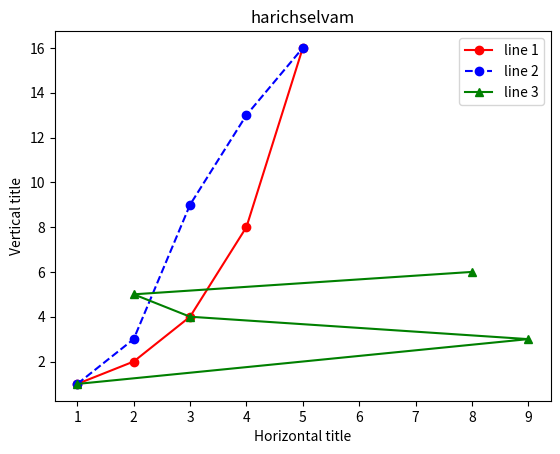

The matplotlib source for this figure:
import matplotlib.pyplot as plt 
x1=[1,2,3,4,5]
x2=[1,2,3,4,5]
x3=[1,9,3,2,8]
y1=[1,2,4,8,16]
y2=[1,3,9,13,16]
y3=[1,3,4,5,6]
plt.plot(x1,y1 ,'ro-',label='line 1')
plt.plot(x2,y2,'bo--',label='line 2')
plt.plot(x3,y3,'g^-',label='line 3')
plt.legend(loc='best')
#plt.plot(<X axis values>,<y values>,'line type')
plt.title("harichselvam")
plt.xlabel("Horizontal title")
plt.ylabel("Vertical title")
plt.show()